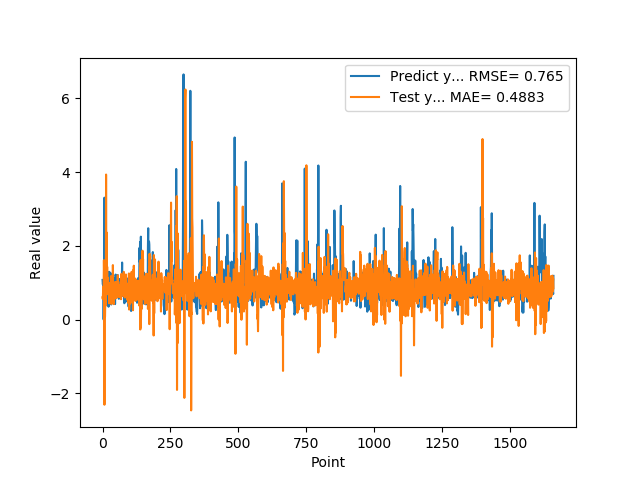

The data file committed next to this chart (first rows):
1.074290990829999792e+00, 6.026874849729539907e-01
9.521890282630000035e-01, 5.537408927414222415e-01
9.879170060160000766e-01, 7.744743061141670104e-01
1.011654973029999960e+00, 8.862118342936274873e-01
0.000000000000000000e+00, 7.985606313173435611e-01
7.643579840659999736e-01, 1.609473994676681396e+00
7.788103222849999119e-01, 1.160757400420095120e+00
3.306220054629999794e+00, -2.313563804065321694e+00
1.055441975589999970e+00, 1.545528678371234310e+00
7.543110251430000801e-01, 7.145810066207188005e-02
7.915459871289999283e-01, 4.168501800883783748e-01
1.409499049189999909e+00, 1.500748098155714194e+00
8.875439763070001042e-01, 3.796764865690128166e-01
6.401469707490000660e-01, 3.933983621043588563e+00
5.082880258560000808e-01, 1.127183915469103903e+00
8.640019893649999450e-01, 2.361696916644956623e+00
5.725920200349999822e-01, 9.021552866343568455e-01
8.469420075419999971e-01, 1.431584873372128586e+00
9.181020259860001032e-01, 9.234198853094528481e-01
7.976629734039999420e-01, 1.130635557561949112e+00
9.608020186419998776e-01, 6.846511262984361634e-01
9.555831551549999192e-01, 7.989242335722341881e-01
3.470349907879999862e-01, 6.887180908290607695e-01
9.546210169789999256e-01, 9.139321502543644726e-01
1.293938040730000072e+00, 4.383623399579654745e-01
5.251880288119999962e-01, 6.644236766389562954e-01
4.773890078070000542e-01, 9.886014670891678513e-01
1.275226235389999907e+00, 9.610698005198450300e-01
8.723750114439999814e-01, 5.138614177033158370e-01
8.355640172959999390e-01, 8.633562944797735783e-01
7.321749925609999377e-01, 8.658282110378501262e-01
7.640249729160000225e-01, 1.176848020116014526e+00
4.072830080990000323e-01, 4.217269864927515877e-01
4.752210080619999610e-01, 7.677425694113746424e-01
8.781340122220000488e-01, 7.154822732302725807e-01
7.414129972460000717e-01, 8.087035378618024906e-01
1.258002042770000051e+00, 9.108364777009132496e-01
1.069700956339999953e+00, 5.836057189214185481e-01
7.274609804150000691e-01, 1.476547798670105882e+00
7.892770171170000459e-01, 5.690263769193260046e-01
6.237750053410000550e-01, 8.429696863261733064e-01
6.914690136910000007e-01, 4.169544826625505296e-01
8.557710051540000640e-01, 6.477862148089518213e-01
7.093830108640000187e-01, 7.800638713698249127e-01
1.014547944070000041e+00, 7.416091759201084432e-01
1.115731000900000103e+00, 1.008905782909214288e+00
4.182830154900000208e-01, 7.394105319686374855e-01
1.002280950550000105e+00, 9.992083897641057533e-01
1.218860983849999968e+00, 5.703389746182969677e-01
1.143296003339999922e+00, 7.446722827366034636e-01
6.528189778330000248e-01, 1.010322046707250010e+00
6.746559739110000731e-01, 1.018400093268697404e+00
6.009536385540000802e-01, 5.988249692682597880e-01
6.694570183749999348e-01, 6.725199217921911110e-01
6.538079977039999990e-01, 6.458056087705109638e-01
7.814120054240000224e-01, 6.771386654323202636e-01
1.206303954120000022e+00, 1.201286173891809694e+00
8.469259738919999725e-01, 8.331591969075681225e-01
8.286409974099999687e-01, 1.027595547836881895e+00
6.482390165329999787e-01, 7.885015641183965585e-01
5.623700022700000023e-01, 9.380727369755812450e-01
... 1,599 more rows
